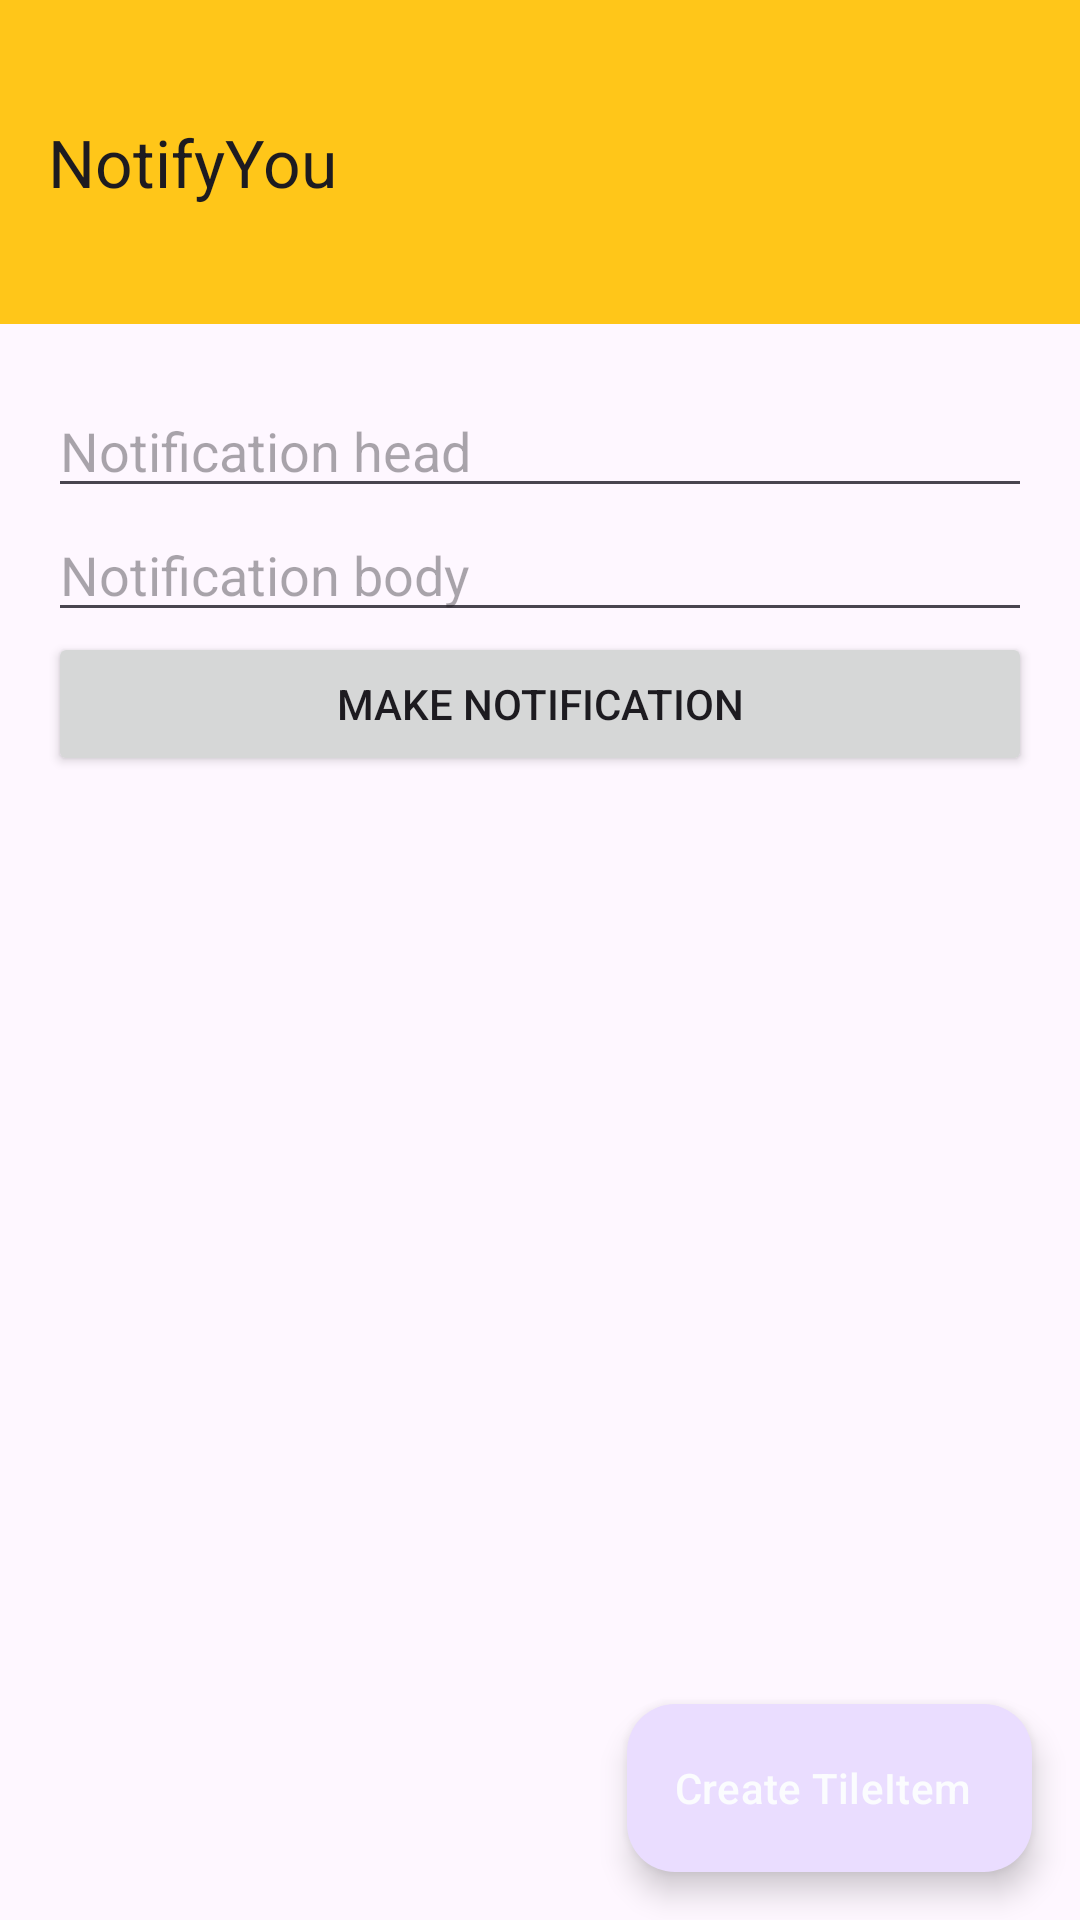

The Android layout XML behind this screen, and the referenced resources:
<!-- AndroidManifest.xml: application theme Theme.NotifyYou -->
<!-- res/layout/activity_main.xml -->
<?xml version="1.0" encoding="utf-8"?>
<androidx.constraintlayout.widget.ConstraintLayout xmlns:android="http://schemas.android.com/apk/res/android"
    xmlns:app="http://schemas.android.com/apk/res-auto"
    xmlns:tools="http://schemas.android.com/tools"
    android:layout_width="match_parent"
    android:layout_height="match_parent"
    tools:context=".Activities.MainActivity">

    <androidx.coordinatorlayout.widget.CoordinatorLayout
        android:layout_width="match_parent"
        android:layout_height="wrap_content"
        >
        <com.google.android.material.appbar.AppBarLayout
            android:layout_width="match_parent"
            android:layout_height="wrap_content"
            android:layout_marginBottom="32dp"
            >
            <com.google.android.material.appbar.MaterialToolbar
                android:id="@+id/topAppBar"
                android:layout_width="match_parent"
                android:layout_height="108dp"
                app:title="@string/app_name"
                app:titleCentered="false"
                android:background="#FFC619"
                />

        </com.google.android.material.appbar.AppBarLayout>
    </androidx.coordinatorlayout.widget.CoordinatorLayout>

    <ScrollView
        android:id="@+id/scrollView2"
        android:layout_width="match_parent"
        android:layout_height="match_parent"
        android:layout_marginTop="128dp"
        android:paddingHorizontal="16dp"
        tools:layout_editor_absoluteX="1dp"
        tools:layout_editor_absoluteY="1dp">

        <LinearLayout
            android:layout_width="match_parent"
            android:layout_height="wrap_content"
            android:orientation="vertical">

            <EditText
                android:id="@+id/CustomNotificationHead"
                android:layout_width="match_parent"
                android:layout_height="wrap_content"
                android:ems="10"
                android:hint="Notification head"
                android:inputType="text" />

            <EditText
                android:id="@+id/CustomNotificationBody"
                android:layout_width="match_parent"
                android:layout_height="wrap_content"
                android:ems="10"
                android:hint="Notification body"
                android:inputType="text" />

            <Button
                android:id="@+id/NotificationButton"
                android:layout_width="match_parent"
                android:layout_height="wrap_content"
                android:text="Make Notification" />

        </LinearLayout>
    </ScrollView>










    <com.google.android.material.floatingactionbutton.ExtendedFloatingActionButton
        android:layout_width="wrap_content"
        android:layout_height="wrap_content"
        android:layout_marginRight="16dp"
        android:layout_marginBottom="16dp"
        app:layout_constraintBottom_toBottomOf="parent"
        app:layout_constraintEnd_toEndOf="parent"
        android:id="@+id/NewTileItemButton"
        android:text="Create TileItem"
        app:icon="@drawable/ic_add_foreground"/>
</androidx.constraintlayout.widget.ConstraintLayout>
<!-- resources referenced by this layout -->
<resources>
  <string name="app_name">NotifyYou</string>
  <style name="Theme.NotifyYou" parent="Base.Theme.NotifyYou" />
  <style name="Base.Theme.NotifyYou" parent="Theme.Material3.DayNight.NoActionBar" tools:ignore="DuplicateDefinition">
          <item name="colorPrimary">#4351D0</item>
          <item name="colorOnPrimary">#FBFBFE</item>
          <item name="colorOnPrimaryContainer">#FBFCFE</item>
          <item name="colorOnPrimaryContainer">#4351D0</item>
          <item name="colorOutline">#677183</item>
          <item name="colorSurfaceContainerHighest">#F1F3FF</item>
          <item name="colorSurface">#F5F6FF</item>
          <item name="colorSurfaceContainerHigh">#F1F3FF</item>
          <item name="colorSurfaceContainer">#F1F3FF</item>
          <item name="colorSecondaryContainer">#C3C8F3</item>
          <item name="colorSurfaceVariant">#F1F3FF</item>
          <item name="colorOnSecondaryContainer">#4B465B</item>
          <item name="colorOnSurface">#1D1B20</item>
      </style>
</resources>
